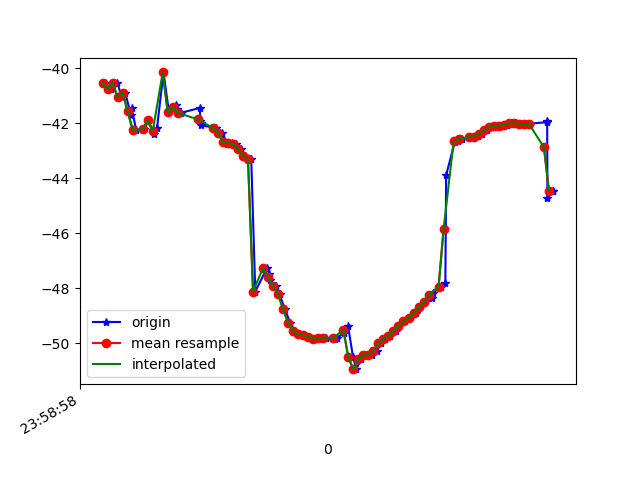

The table this chart was drawn from, first rows:
1617667138848, 362775494037412, -40.55315, 3.8290803, -14.488187
1617667138873, 362775513268182, -40.76, 3.707, -14.94
1617667138899, 362775532498952, -40.53, 3.758, -14.62
1617667138916, 362775551729722, -41.05, 3.906, -15.45
1617667138930, 362775570960492, -40.89, 3.883, -14.88
1617667138953, 362775590191262, -41.69, 5.128, -15.13
1617667138956, 362775609422032, -41.44, 5.146, -14.47
1617667138974, 362775628652802, -42.25, 6.276, -14.29
1617667139005, 362775647883572, -42.22, 6.257, -14.64
1617667139022, 362775667114342, -41.9, 6.402, -13.76
1617667139047, 362775686345112, -42.4, 6.527, -14.51
1617667139057, 362775705575882, -42.19, 6.512, -14.34
1617667139083, 362775724806652, -40.16, 4.012, -14.29
1617667139105, 362775744037422, -41.61, 6.851, -13.86
1617667139131, 362775763268192, -41.33, 6.806, -13.4
1617667139135, 362775782498962, -41.48, 7.257, -12.39
1617667139152, 362775801729732, -41.62, 6.897, -12.89
1617667139228, 362775820960502, -41.45, 6.865, -12.42
1617667139230, 362775840191272, -41.94, 7.222, -12.53
1617667139231, 362775859422042, -41.98, 6.973, -12.65
1617667139233, 362775878652812, -42.07, 6.422, -13.04
1617667139286, 362775897883582, -42.17, 5.744, -13.65
1617667139289, 362775917114352, -42.17, 4.993, -14.52
1617667139291, 362775936345122, -42.18, 3.862, -15.58
1617667139315, 362775955575892, -42.36, 2.315, -16.95
1617667139326, 362775974806662, -42.63, 0.9397, -18.78
1617667139337, 362775994037432, -42.74, 0.06539, -20.99
1617667139356, 362776013268202, -42.72, -0.6263, -23.49
1617667139374, 362776032498972, -42.76, -1.466, -26.19
1617667139393, 362776051729742, -42.95, -2.449, -29.12
1617667139410, 362776070960512, -43.18, -3.383, -32.14
1617667139433, 362776090191282, -43.32, -4.369, -35.1
1617667139449, 362776109422052, -48.12, -6.709, -40.57
1617667139496, 362776128652822, -47.26, -6.4, -40.9
1617667139504, 362776147883592, -47.48, -7.141, -43.86
1617667139506, 362776167114362, -47.72, -7.613, -46.85
1617667139531, 362776186345132, -47.91, -8.204, -49.68
1617667139546, 362776205575902, -48.23, -9.056, -52.34
1617667139567, 362776224806672, -48.76, -9.981, -54.86
1617667139588, 362776244037442, -49.26, -10.73, -57.12
1617667139606, 362776263268212, -49.55, -11.16, -58.98
1617667139621, 362776282498982, -49.68, -11.41, -60.39
1617667139641, 362776301729752, -49.71, -11.61, -61.36
1617667139661, 362776320960522, -49.77, -11.61, -61.87
1617667139689, 362776340191292, -49.86, -11.4, -61.87
1617667139703, 362776359422062, -49.84, -11.11, -61.38
1617667139718, 362776378652832, -49.8, -10.73, -60.43
1617667139732, 362776397883602, -49.8, -10.26, -59.03
1617667139767, 362776417114372, -49.84, -9.628, -57.22
1617667139776, 362776436345142, -49.81, -8.847, -55.02
1617667139801, 362776455575912, -49.63, -7.924, -52.53
1617667139819, 362776474806682, -49.38, -6.701, -49.87
1617667139839, 362776494037452, -50.51, -2.484, -42.75
1617667139852, 362776513268222, -50.95, -3.809, -44.39
1617667139871, 362776532498992, -50.57, -2.644, -41.32
1617667139895, 362776551729762, -50.43, -1.778, -38.32
1617667139914, 362776570960532, -50.41, -0.8147, -35.54
1617667139935, 362776590191302, -50.27, 0.2595, -32.83
1617667139949, 362776609422072, -49.99, 1.314, -30.29
1617667139967, 362776628652842, -49.84, 2.34, -28.08
1617667139986, 362776647883612, -49.73, 3.295, -26.16
... 34 more rows
